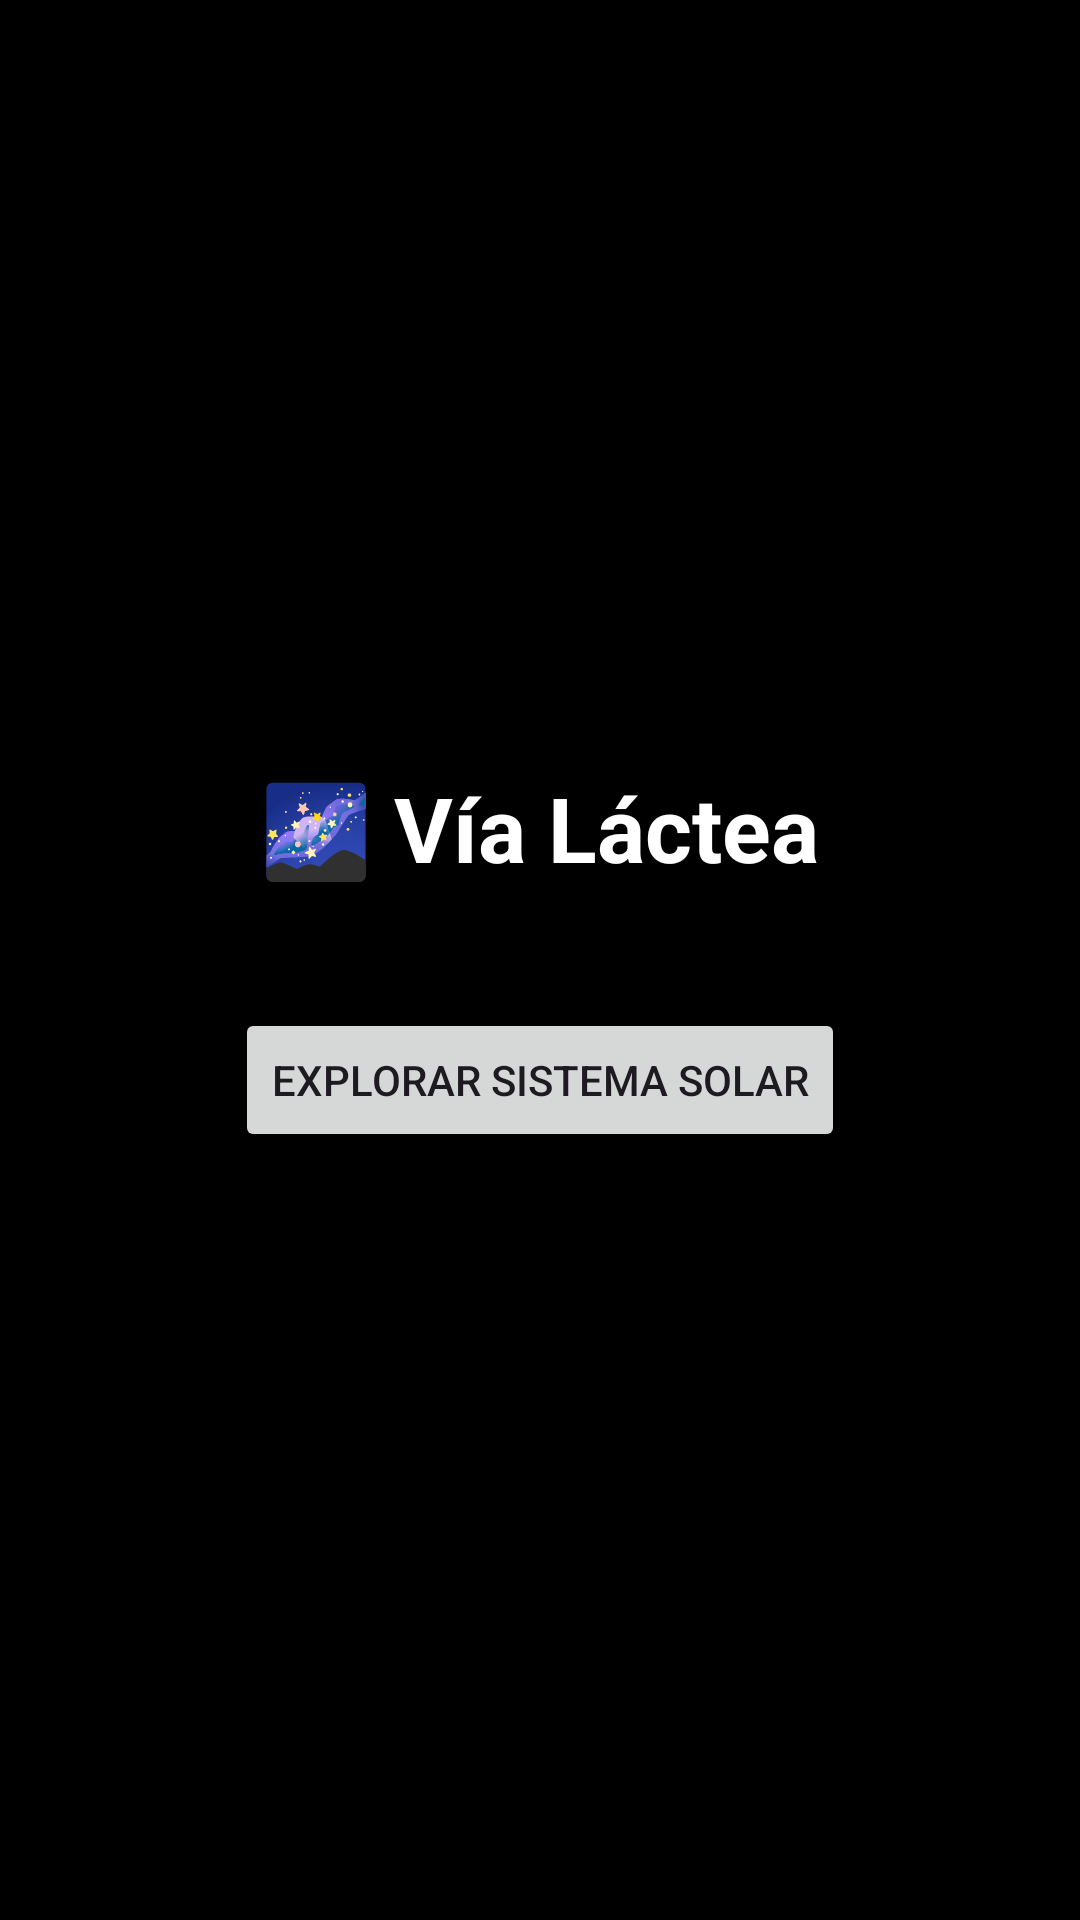

The Android layout XML behind this screen, and the referenced resources:
<!-- AndroidManifest.xml: application theme Theme.Material3.DayNight.NoActionBar -->
<!-- res/layout/activity_main.xml -->
<?xml version="1.0" encoding="utf-8"?>
<LinearLayout
    xmlns:android="http://schemas.android.com/apk/res/android"
    android:orientation="vertical"
    android:gravity="center"
    android:background="#000000"
    android:layout_width="match_parent"
    android:layout_height="match_parent">

    <TextView
        android:text="🌌 Vía Láctea"
        android:textSize="30sp"
        android:textColor="#FFFFFF"
        android:textStyle="bold"
        android:layout_marginBottom="40dp"
        android:layout_width="wrap_content"
        android:layout_height="wrap_content"/>

    <Button
        android:id="@+id/btnSistemaSolar"
        android:text="Explorar Sistema Solar"
        android:layout_width="wrap_content"
        android:layout_height="wrap_content"/>

</LinearLayout>
<!-- resources referenced by this layout -->
<resources>

</resources>
